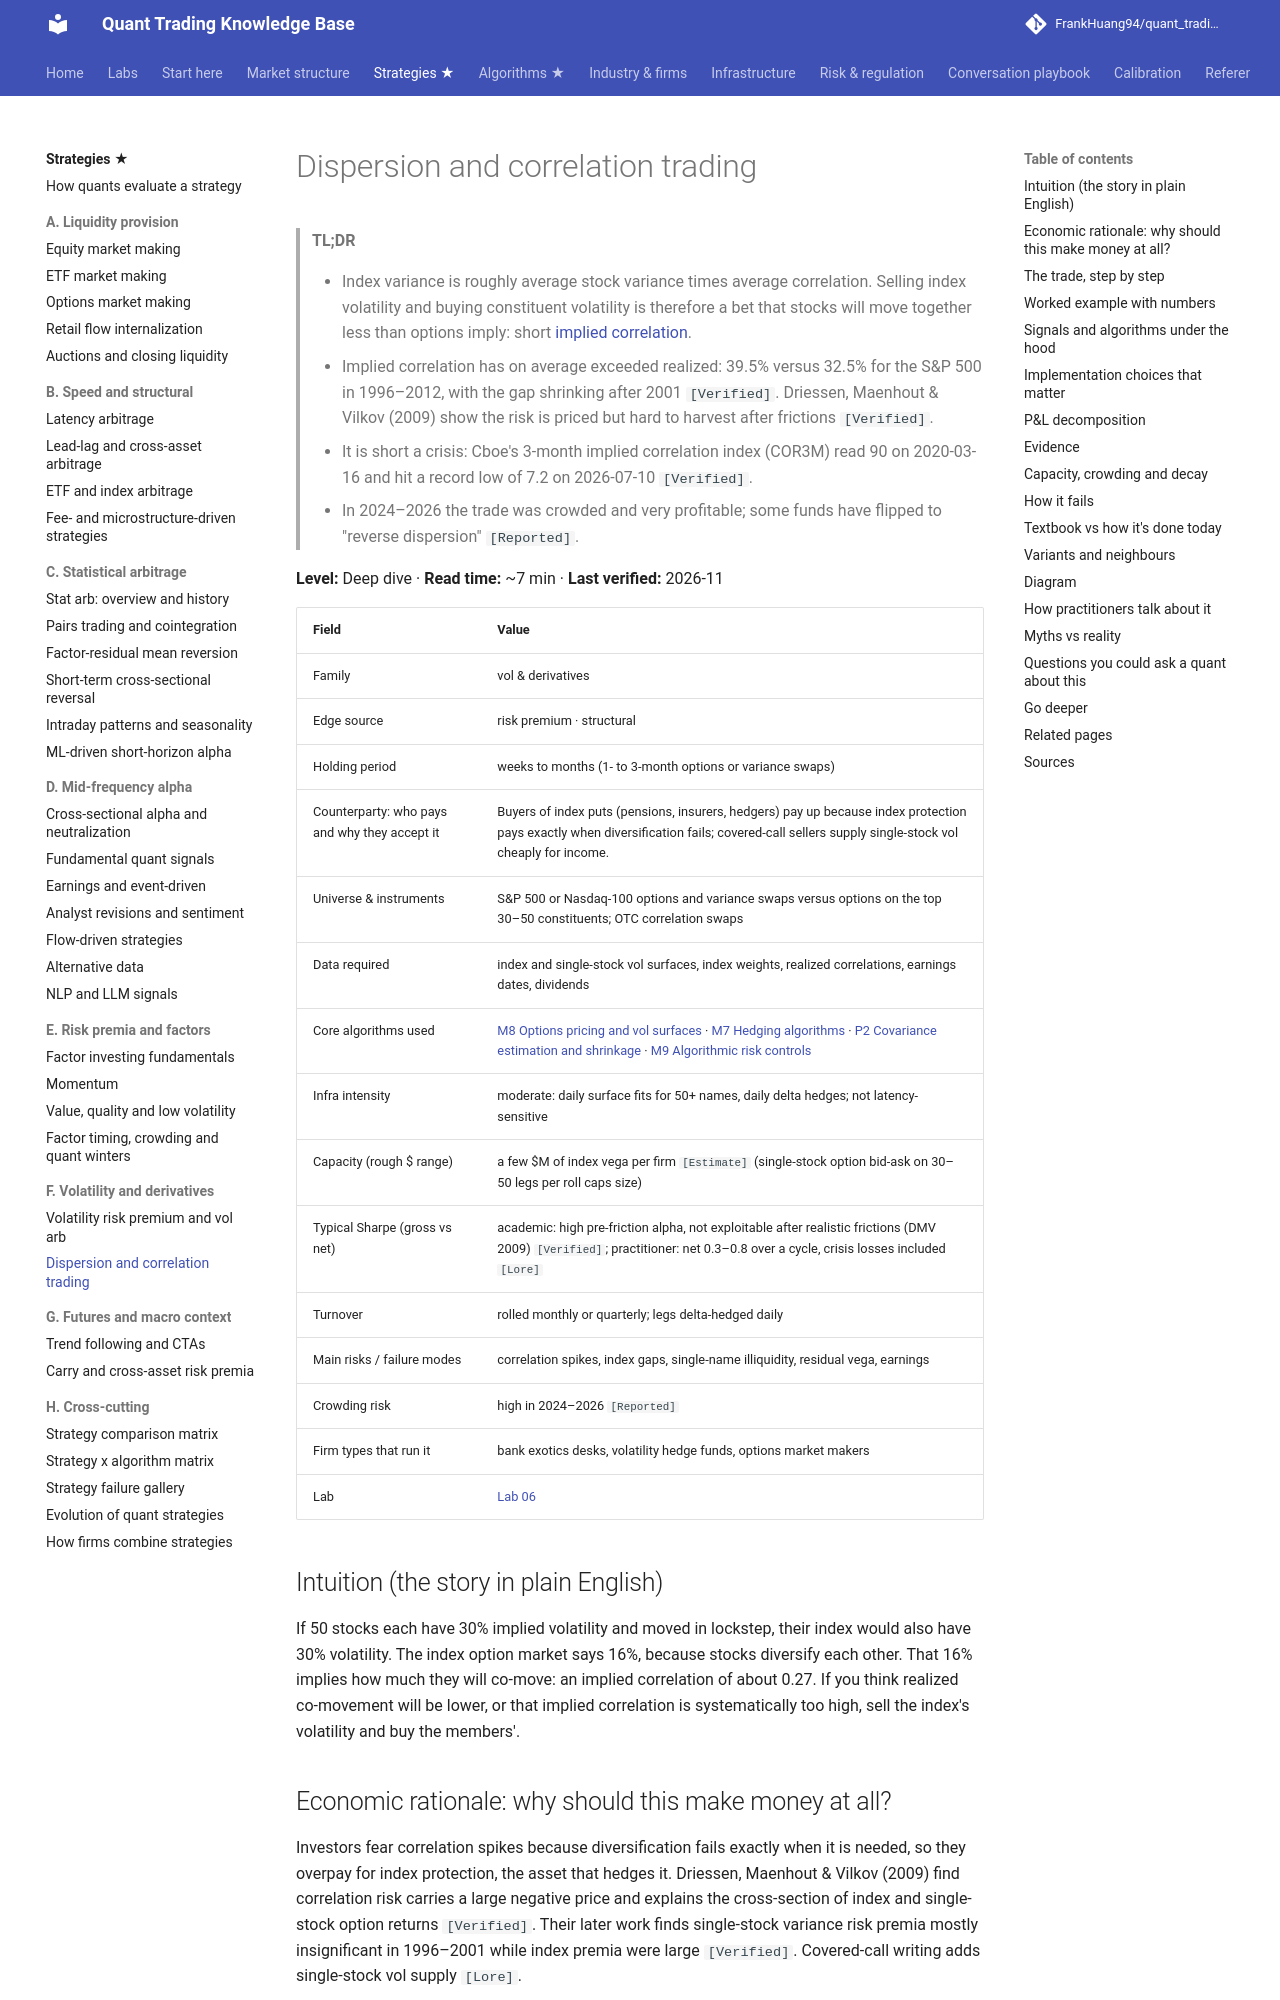

repository: FrankHuang94/quant_trading_claude · page: 02-strategies/f-volatility-and-derivatives/dispersion-and-correlation-trading/index.html · generator: mkdocs

# Dispersion and correlation trading

> **TL;DR**
>
> - Index variance is roughly average stock variance times average correlation. Selling index volatility and buying constituent volatility is therefore a bet that stocks will move together less than options imply: short [implied correlation](../../09-reference/glossary.md#implied-correlation).
> - Implied correlation has on average exceeded realized: 39.5% versus 32.5% for the S&P 500 in 1996–2012, with the gap shrinking after 2001 `[Verified]`. Driessen, Maenhout & Vilkov (2009) show the risk is priced but hard to harvest after frictions `[Verified]`.
> - It is short a crisis: Cboe's 3-month implied correlation index (COR3M) read 90 on 2020-03-16 and hit a record low of 7.2 on 2026-07-10 `[Verified]`.
> - In 2024–2026 the trade was crowded and very profitable; some funds have flipped to "reverse dispersion" `[Reported]`.

**Level:** Deep dive · **Read time:** ~7 min · **Last verified:** 2026-11

| Field | Value |
|---|---|
| Family | vol & derivatives |
| Edge source | risk premium · structural |
| Holding period | weeks to months (1- to 3-month options or variance swaps) |
| Counterparty: who pays and why they accept it | Buyers of index puts (pensions, insurers, hedgers) pay up because index protection pays exactly when diversification fails; covered-call sellers supply single-stock vol cheaply for income. |
| Universe & instruments | S&P 500 or Nasdaq-100 options and variance swaps versus options on the top 30–50 constituents; OTC correlation swaps |
| Data required | index and single-stock vol surfaces, index weights, realized correlations, earnings dates, dividends |
| Core algorithms used | [M8 Options pricing and vol surfaces](../../03-algorithms/f-market-making-and-hft-algorithms/options-pricing-and-vol-surfaces-for-mm.md) · [M7 Hedging algorithms](../../03-algorithms/f-market-making-and-hft-algorithms/hedging-algorithms.md) · [P2 Covariance estimation and shrinkage](../../03-algorithms/d-portfolio-construction/covariance-estimation-and-shrinkage.md) · [M9 Algorithmic risk controls](../../03-algorithms/f-market-making-and-hft-algorithms/algorithmic-risk-controls.md) |
| Infra intensity | moderate: daily surface fits for 50+ names, daily delta hedges; not latency-sensitive |
| Capacity (rough $ range) | a few \$M of index vega per firm `[Estimate]` (single-stock option bid-ask on 30–50 legs per roll caps size) |
| Typical Sharpe (gross vs net) | academic: high pre-friction alpha, not exploitable after realistic frictions (DMV 2009) `[Verified]`; practitioner: net 0.3–0.8 over a cycle, crisis losses included `[Lore]` |
| Turnover | rolled monthly or quarterly; legs delta-hedged daily |
| Main risks / failure modes | correlation spikes, index gaps, single-name illiquidity, residual vega, earnings |
| Crowding risk | high in 2024–2026 `[Reported]` |
| Firm types that run it | bank exotics desks, volatility hedge funds, options market makers |
| Lab | [Lab 06](https://github.com/FrankHuang94/quant_trading_claude/tree/main/labs/06-options-mm-delta-hedging) |

## Intuition (the story in plain English)

If 50 stocks each have 30% implied volatility and moved in lockstep, their index would also have 30% volatility. The index option market says 16%, because stocks diversify each other. That 16% implies how much they will co-move: an implied correlation of about 0.27. If you think realized co-movement will be lower, or that implied correlation is systematically too high, sell the index's volatility and buy the members'.
